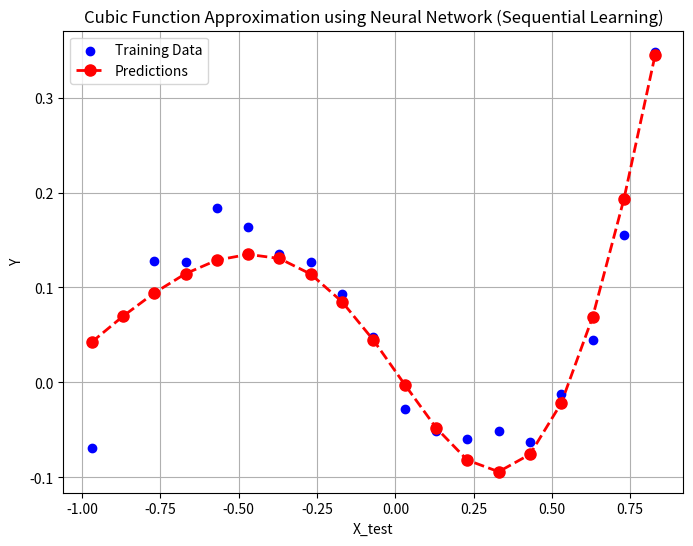

This figure's Python source:
import numpy as np
import matplotlib.pyplot as plt

# Activation functions and their derivatives
def tanh(x):
    return np.tanh(x)

def tanh_derivative(x):
    return 1.0 - np.tanh(x)**2

def mse(actual, predicted):
    return 0.5 * ((predicted- actual)**2)

def mse_grad(actual, predicted):
    return predicted - actual

# Initialize weights randomly
np.random.seed(42)
input_size = 1
hidden_size = 3
output_size = 1

l1_weights = np.random.randn(input_size, hidden_size) * np.sqrt(2 / (input_size + hidden_size))
l1_bias = np.zeros((1, hidden_size))  # Bias for hidden layer
l2_weights = np.random.randn(hidden_size, output_size) * np.sqrt(2 / (hidden_size + output_size))
l2_bias = np.zeros((1, output_size))  # Bias for output layer

# Generate some random training data
x_train = np.arange(-1, 1, 0.05)
d_train = 0.8 * x_train**3 + 0.3 * x_train**2 - 0.4 * x_train + np.random.normal(0, 0.02, len(x_train))


# Learning rate
learning_rate = 0.1

# Number of epochs
epochs = 1000

# Training the neural network using stochastic gradient descent
for epoch in range(epochs):
    # Iterate through each training example
    epoch_loss = 0
    for i in range(len(x_train)):
        # Forward pass
        l1_output =  np.dot(x_train[i], l1_weights) + l1_bias # Layer 1
        l1_activated = np.tanh(l1_output) # Apply tanh activation func
        output = np.dot(l1_activated, l2_weights) + l2_bias # Layer 2

        # Compute loss
        loss = mse(d_train[i], output)

        # Back-propagation
        output_grad = mse_grad(d_train[i], output)
        l1_output_grad = np.dot(output_grad, l2_weights.T) * tanh_derivative(l1_output)

        # update weights using gradient descent
        l1_weights -= learning_rate * np.outer(x_train[i], l1_output_grad)
        l1_bias -= learning_rate * l1_output_grad
        
        l2_weights -= learning_rate * np.outer(l1_activated, output_grad)
        l2_bias -= learning_rate * output_grad

        # Compute individual sample loss
        sample_loss = 0.5 * ((output - d_train[i])**2)

        # Accumulate sample loss to calculate mean loss for the epoch
        epoch_loss += sample_loss
     # Print loss every 100 epochs
    mean_epoch_loss = np.mean(epoch_loss)

    if epoch % 100 == 0:
        print(f'Epoch: {epoch}, Mean Loss: {mean_epoch_loss:.6f}')


x_test = np.arange(-0.97, 0.93, 0.1)
y_test = 0.8* x_test**3 + 0.3 * x_test**2 - 0.4*x_test + np.random.normal(0, 0.02, len(x_test))
predictions = []
for i in range(len(x_test)):
    l1_input = np.dot(x_test[i], l1_weights) + l1_bias
    l1_activated = np.tanh(l1_input)
    output = np.sum(np.dot(l1_activated, l2_weights) + l2_bias)
    predictions.append(output)

# Plot the training data, true cubic function, and predictions
plt.figure(figsize=(8, 6))
plt.scatter(x_test, y_test, color='blue', label='Training Data')
plt.plot(x_test, predictions, color='red', marker='o', linestyle='dashed', linewidth=2, markersize=8, label='Predictions')
plt.xlabel('X_test')
plt.ylabel('Y')
plt.title('Cubic Function Approximation using Neural Network (Sequential Learning)')
plt.legend()
plt.grid(True)
plt.show()